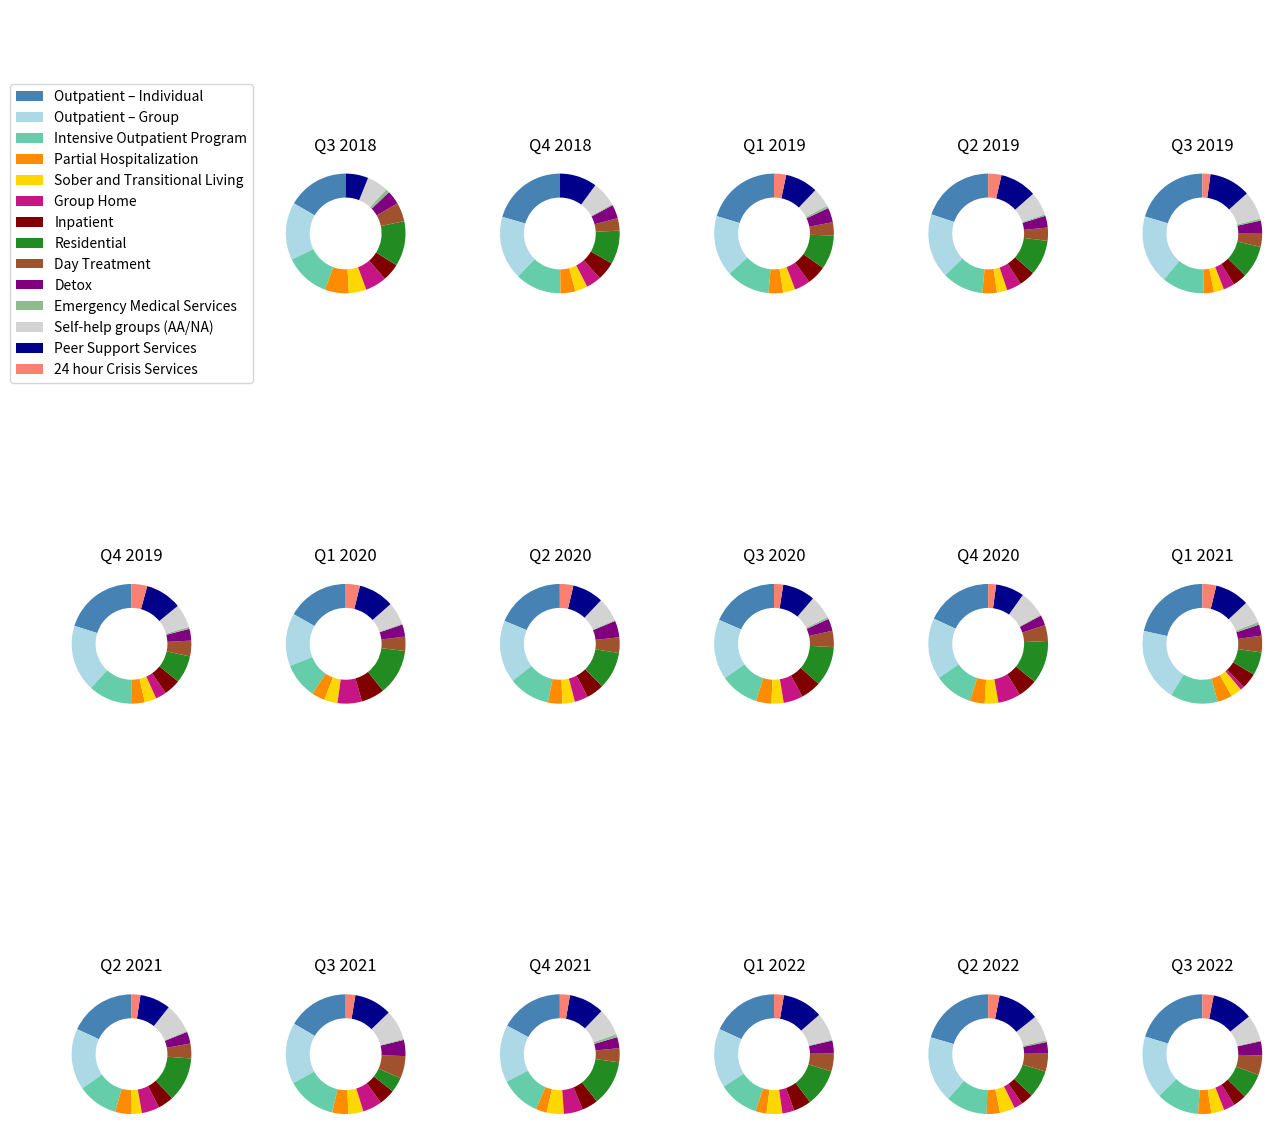

Python code for this plot:
import matplotlib.pyplot as plt
import pandas as pd

# Data
quarters = ['Q3 2018', 'Q4 2018', 'Q1 2019', 'Q2 2019', 'Q3 2019', 'Q4 2019', 'Q1 2020', 'Q2 2020',
            'Q3 2020', 'Q4 2020', 'Q1 2021', 'Q2 2021', 'Q3 2021', 'Q4 2021', 'Q1 2022', 'Q2 2022', 'Q3 2022']

# Create a DataFrame
data = pd.DataFrame({
    'quarters': quarters,
    'Outpatient – Individual': [49, 61, 62, 50, 75, 76, 61, 67, 67, 59, 86, 68, 57, 63, 68, 80, 80],
    'Outpatient – Group': [46, 51, 50, 44, 68, 68, 52, 60, 59, 54, 79, 62, 57, 57, 60, 70, 67],
    'Intensive Outpatient Program': [36, 37, 36, 28, 42, 45, 35, 40, 38, 34, 51, 41, 46, 40, 41, 44, 46],
    'Partial Hospitalization': [19, 12, 12, 10, 10, 13, 13, 14, 15, 13, 16, 16, 15, 11, 11, 14, 14],
    'Sober and Transitional Living': [14, 10, 10, 7, 10, 12, 13, 12, 12, 12, 12, 11, 14, 17, 16, 16, 14],
    'Group Home': [17, 12, 13, 10, 11, 11, 24, 13, 19, 20, 4, 18, 18, 19, 12, 9, 12],
    'Inpatient': [14, 15, 16, 11, 14, 17, 23, 17, 20, 17, 17, 16, 15, 16, 18, 13, 14],
    'Residential': [36, 27, 28, 24, 32, 28, 45, 36, 39, 38, 25, 45, 14, 45, 38, 29, 27],
    'Day Treatment': [15, 10, 11, 9, 13, 16, 14, 15, 16, 14, 18, 15, 21, 14, 18, 19, 21],
    'Detox': [11, 11, 12, 8, 13, 12, 12, 16, 12, 9, 12, 12, 15, 11, 13, 12, 15],
    'Emergency Medical Services': [3, 1, 2, 1, 2, 2, 1, 1, 2, 1, 3, 1, 1, 3, 1, 2, 1],
    'Self-help groups (AA/NA)': [17, 20, 16, 16, 28, 24, 22, 23, 23, 23, 24, 30, 28, 27, 28, 27, 28],
    'Peer Support Services': [18, 30, 27, 25, 41, 37, 35, 30, 32, 25, 37, 31, 35, 35, 41, 44, 44],
    '24 hour Crisis Services': [0, 0, 10, 9, 8, 16, 14, 13, 9, 7, 15, 9, 9, 10, 10, 12, 12]
})

colors = ['steelblue', 'lightblue', 'mediumaquamarine', 'darkorange', 'gold', 'mediumvioletred', 'maroon',
          'forestgreen', 'sienna', 'purple', 'darkseagreen', 'lightgray', 'darkblue', 'salmon']

# Set up the figure and axis
fig, axes = plt.subplots(nrows=3, ncols=6, figsize=(13, 13))
axes = axes.flatten()

# Plot donut chart for each quarter
for i, quarter in enumerate(quarters):
    quarter_data = data.loc[data['quarters'] == quarter].drop(columns='quarters').squeeze()
    if i == 0:
        wedges, text = axes[1].pie(quarter_data, colors=colors, startangle=90, wedgeprops={'width': 0.4})
        axes[1].set_title(quarter)
        axes[0].legend(wedges, quarter_data.index, loc='center')
    else:
        wedges, text = axes[i + 1].pie(quarter_data, colors=colors, startangle=90, wedgeprops={'width': 0.4})
        axes[i + 1].set_title(quarter)

axes[0].axis('off')  # Hide the empty subplot
# axes[18].axis('off')  # Hide the empty subplot
# axes[19].axis('off')  # Hide the empty subplot


# Adjust the plot layout
plt.tight_layout()
plt.show()
